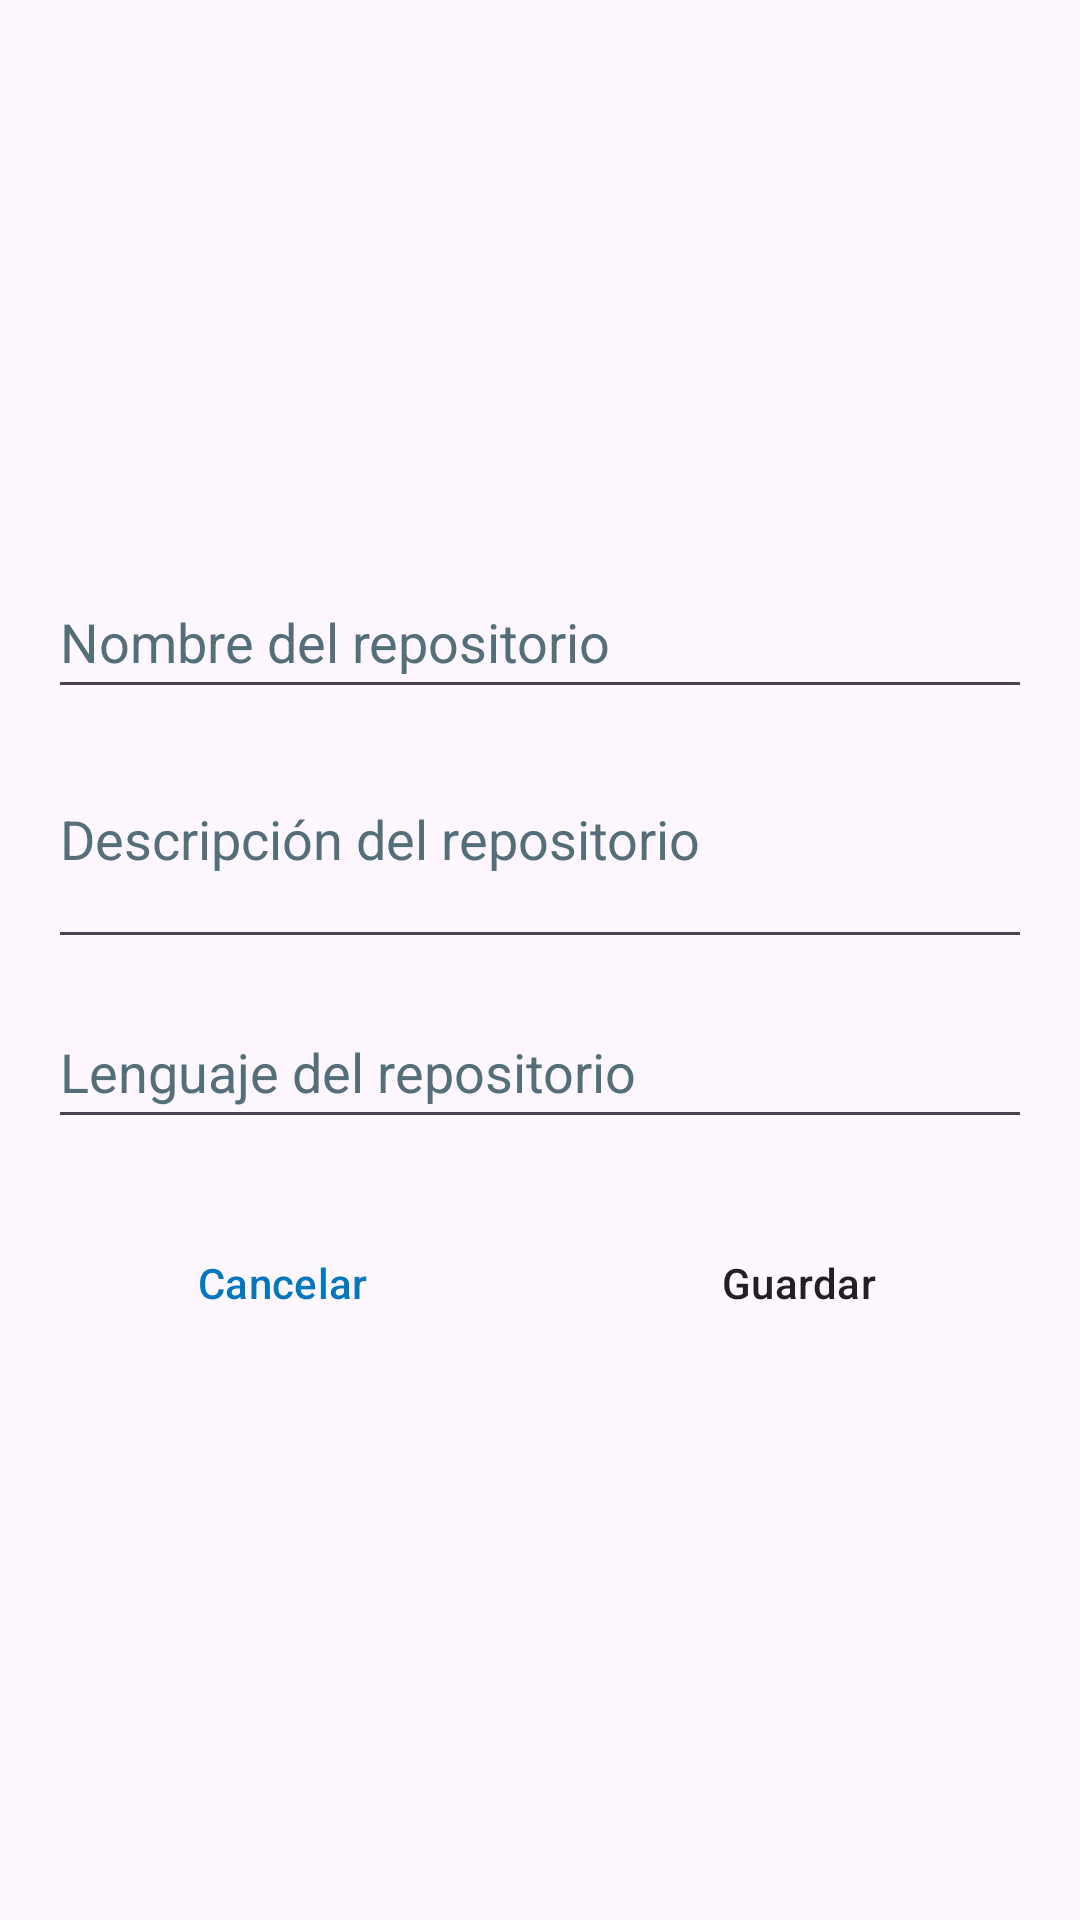

This screen was rendered from an Android layout file. Write that file and the resources it references.
<!-- AndroidManifest.xml: application theme Theme.GithubClient -->
<!-- res/layout/activity_repo_form.xml -->
<?xml version="1.0" encoding="utf-8"?>
<androidx.constraintlayout.widget.ConstraintLayout xmlns:android="http://schemas.android.com/apk/res/android"
    xmlns:app="http://schemas.android.com/apk/res-auto"
    xmlns:tools="http://schemas.android.com/tools"
    android:id="@+id/main"
    android:layout_width="match_parent"
    android:layout_height="match_parent"
    tools:context=".RepoForm">

    <LinearLayout
        android:layout_width="match_parent"
        android:layout_height="wrap_content"
        app:layout_constraintEnd_toEndOf="parent"
        app:layout_constraintStart_toStartOf="parent"
        app:layout_constraintTop_toTopOf="parent"
        app:layout_constraintBottom_toBottomOf="parent"
        android:orientation="vertical"
        android:padding="16dp">

        <EditText
            android:id="@+id/repo_name_input"
            android:layout_width="match_parent"
            android:layout_height="wrap_content"
            android:hint="@string/repo_name"
            android:inputType="text"
            android:minHeight="48dp"
            android:textColorHint="#546E7A"
            tools:ignore="VisualLintTextFieldSize" />

        <EditText
            android:id="@+id/repo_description_input"
            android:layout_width="match_parent"
            android:layout_height="wrap_content"
            android:hint="@string/repo_description"
            android:inputType="textMultiLine"
            android:maxLines="8"
            android:minLines="3"
            android:textColorHint="#546E7A"
            tools:ignore="VisualLintTextFieldSize" />

        <EditText
            android:id="@+id/repo_language_input"
            android:layout_width="match_parent"
            android:layout_height="wrap_content"
            android:hint="Lenguaje del repositorio"
            android:inputType="text"
            android:minHeight="48dp"
            android:textColorHint="#546E7A"
            android:layout_marginTop="12dp"
            tools:ignore="VisualLintTextFieldSize" />

        <LinearLayout
            style="?android:attr/buttonBarStyle"
            android:layout_width="match_parent"
            android:layout_height="wrap_content"
            android:orientation="horizontal"
            android:layout_marginTop="24dp">

            <Button
                android:id="@+id/cancel_button"
                style="@style/Widget.Material3.Button.OutlinedButton"
                android:layout_width="0dp"
                android:layout_height="wrap_content"
                android:layout_marginEnd="8dp"
                android:layout_weight="1"
                android:text="@string/cancel"
                android:textColor="#0277BD"
                tools:ignore="VisualLintButtonSize" />

            <Button
                android:id="@+id/save_button"
                style="?android:attr/buttonBarButtonStyle"
                android:layout_width="0dp"
                android:layout_height="wrap_content"
                android:layout_weight="1"
                android:backgroundTint="@color/uisek_blue"
                android:text="@string/save"
                android:textColor="#212121"
                tools:ignore="VisualLintButtonSize" />
        </LinearLayout>
    </LinearLayout>
</androidx.constraintlayout.widget.ConstraintLayout>
<!-- resources referenced by this layout -->
<resources>
  <string name="cancel">Cancelar</string>
  <string name="repo_description">Descripción del repositorio</string>
  <string name="repo_name">Nombre del repositorio</string>
  <string name="save">Guardar</string>
  <style name="Theme.GithubClient" parent="Base.Theme.GithubClient" />
  <style name="Base.Theme.GithubClient" parent="Theme.Material3.DayNight.NoActionBar">
          
          <item name="colorPrimary">@color/uisek_blue</item>
      </style>
</resources>
